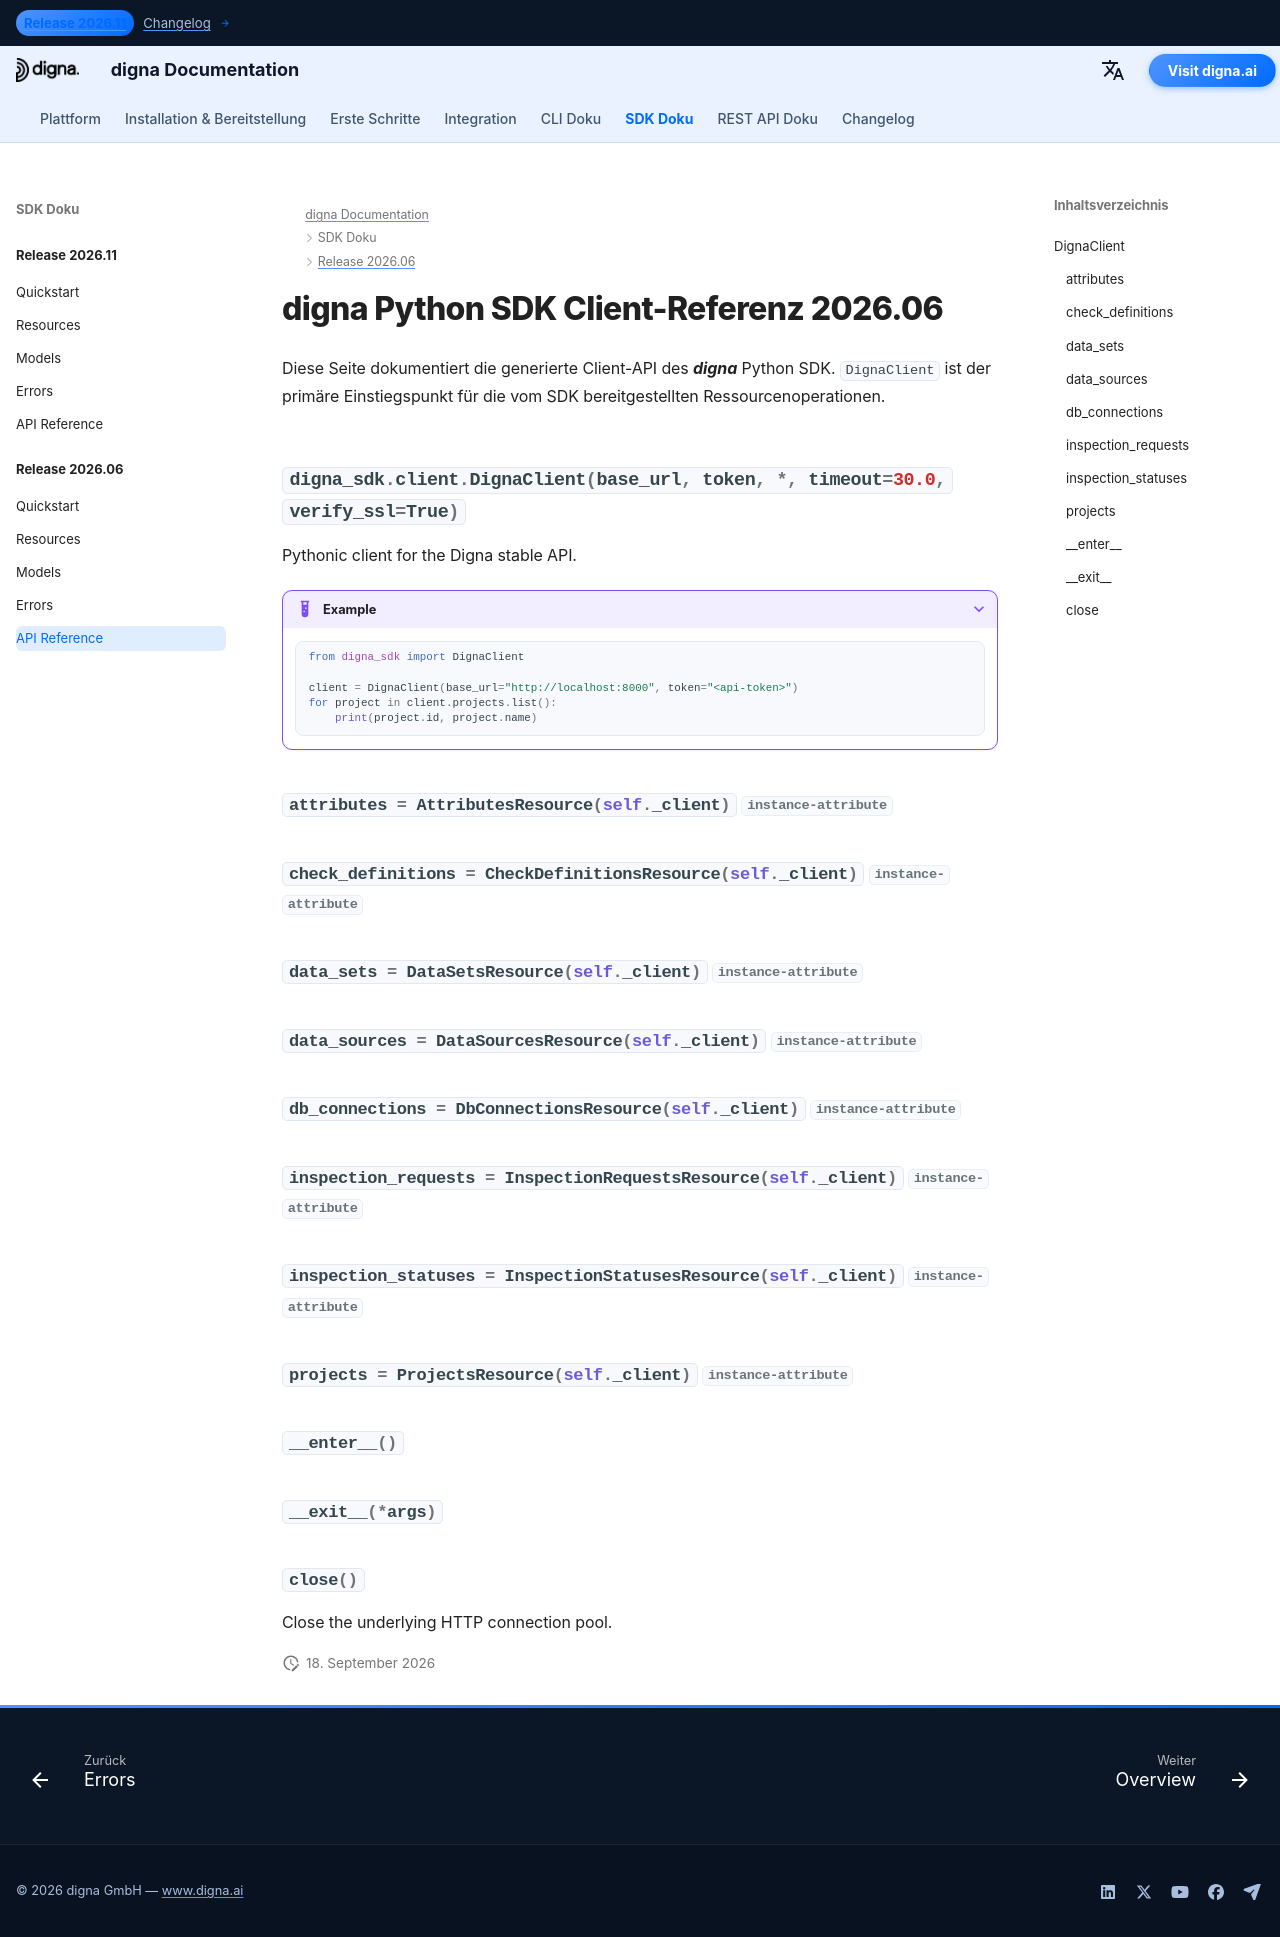

repository: dignaai/digna-docs · page: de/sdk/Release 2026.06/reference/index.html · generator: mkdocs

---
title: digna Python SDK Client-Referenz 2026.06 | digna Dokumentation
description: Client-API-Referenz für das digna Python SDK Release 2026.06
image: /assets/logo_square.png
---

# digna Python SDK Client-Referenz 2026.06

Diese Seite dokumentiert die generierte Client-API des ***digna*** Python SDK. `DignaClient` ist der primäre Einstiegspunkt für die vom SDK bereitgestellten Ressourcenoperationen.

::: digna_sdk.client.DignaClient
